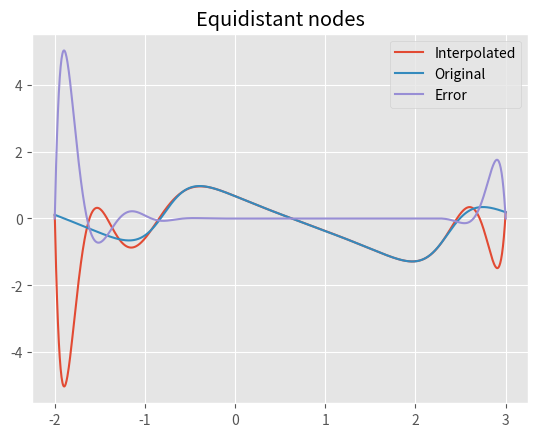

Write Python code to recreate this figure.
import numpy as np
from numpy import sin, cos, arccos, pi
import matplotlib.pyplot as plt
import sympy as sym


plt.style.use('ggplot')


# -2 <= x <= 3 use Chebyshev
def f(x):
    return cos(2 * x) / (sin(2 * x) + 1.5) - x / 5


def chebyshev_polynomial(x, i):
    return cos(i * arccos(x))

def symbolic_chebyshev_polynomial(x, i):
    return sym.cos(i * sym.acos(x))

def to_chebyshev_interval(x, a, b):
    return (2 * x) / (b - a) - (b + a) / (b - a)


def chebyshev_node(i, a, b, n):
    """
    :param i: iteration (Can be numpy array)
    :param a: interval start
    :param b: interval end
    :param n: number of nodes
    """
    return ((b - a) / 2) * cos(pi * (2 * i + 1) / (2 * n)) + ((b + a) / 2)


def show_symbolic_chebyshev(i, coeffs):
    x = sym.Symbol('x')
    coeffs = coeffs.flatten()
    xc = to_chebyshev_interval(x, -2, 3)
    for i in range(len(coeffs)):
        A = symbolic_chebyshev_polynomial(xc, i)
        if i == 0:
            print(str(coeffs[i]) + ' +')
        # elif i == 1:
        #     print(str(coeffs[i]) + ' * (' + str(A) + ') +')
        else:
            print(str(coeffs[i]) + ' * ' + str(A) + ' +')


n = 15
i = np.arange(n)

x = np.linspace(-2, 3, n).reshape(-1, 1); plot_name = 'Equidistant nodes'  # use equidistant nodes
# x = chebyshev_node(i, -2, 3, n).reshape(-1, 1); plot_name = 'Chebyshev nodes'  # use chebyshev nodes

x_chebyshev = to_chebyshev_interval(x, -2, 3)
A = chebyshev_polynomial(x_chebyshev, i)
coefficients = np.linalg.solve(A, f(x))

x = np.linspace(-2, 3, 1000).reshape(-1, 1)

# show_symbolic_chebyshev(i, coefficients)
xc = to_chebyshev_interval(x, -2, 3)

A = chebyshev_polynomial(xc, i)
interpolated = A.dot(coefficients)


plt.plot(x, interpolated, label='Interpolated')
plt.plot(x, f(x), label='Original')
plt.plot(x, f(x)-interpolated, label='Error')
plt.legend()
plt.title(plot_name)
plt.show()
